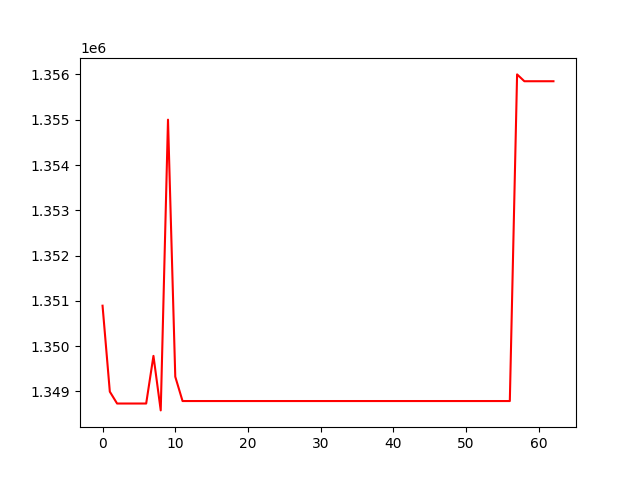

The file beside this chart, header and first rows:
, 0
0, 1350893
1, 1348994
2, 1348732
3, 1348732
4, 1348732
5, 1348732
6, 1348732
7, 1349784
8, 1348580
9, 1355002
10, 1349324
11, 1348787
12, 1348787
13, 1348787
14, 1348787
15, 1348787
16, 1348787
17, 1348787
18, 1348787
19, 1348787
20, 1348787
21, 1348787
22, 1348787
23, 1348787
24, 1348787
25, 1348787
26, 1348787
27, 1348787
28, 1348787
29, 1348787
30, 1348787
31, 1348787
32, 1348787
33, 1348787
34, 1348787
35, 1348787
36, 1348787
37, 1348787
38, 1348787
39, 1348787
40, 1348787
41, 1348787
42, 1348787
43, 1348787
44, 1348787
45, 1348787
46, 1348787
47, 1348787
48, 1348787
49, 1348787
50, 1348787
51, 1348787
52, 1348787
53, 1348787
54, 1348787
55, 1348787
56, 1348787
57, 1356002
58, 1355851
59, 1355851
... 3 more rows
